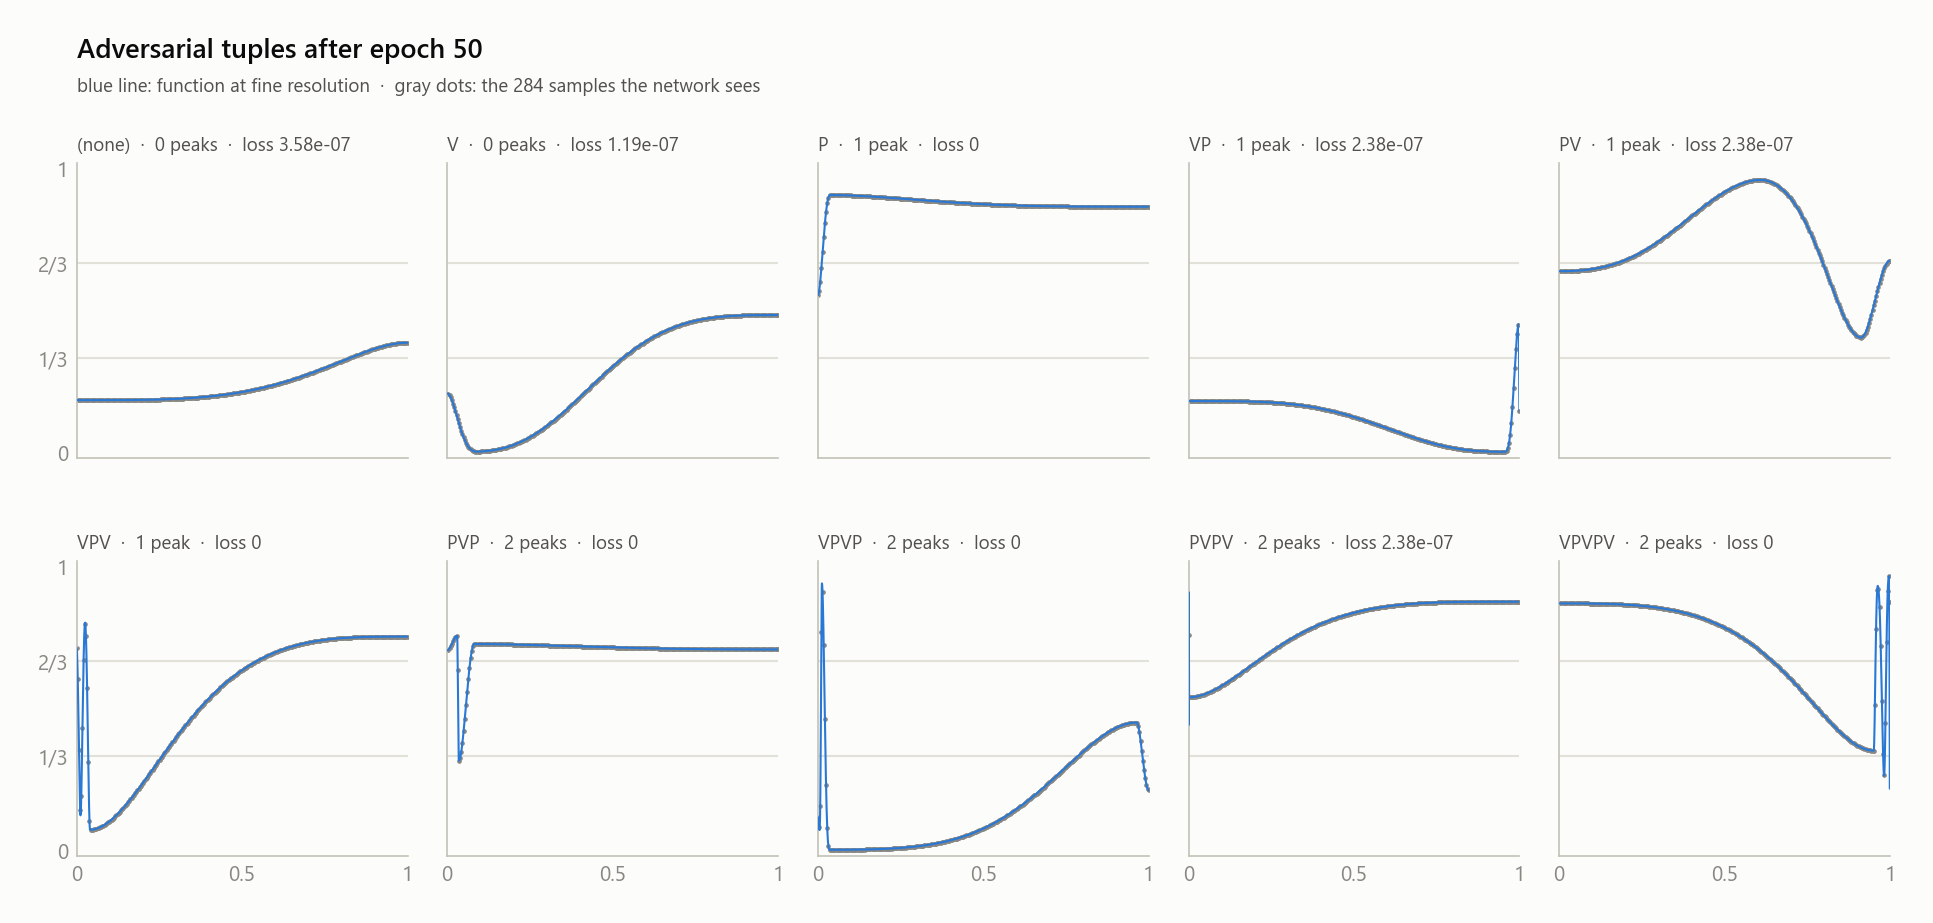

Data behind this chart, as committed beside it:
epoch, variant, pattern, label, loss, knot_x, knot_y, g, h
0, 0, , 0, 1.032, 0 1, 0.54565388 0.423262239, -0.9181, -0.9669
0, 1, V, 0, 1.032, 0 0.813270271 1, 0.637585163 0.202211946 0.576498866, 0.08725, 0.8701
0, 2, P, 1, 1.067, 0 0.815853536 1, 0.334246188 0.952468097 0.344528526, 0.4593, -0.6487
0, 3, VP, 1, 1.069, 0 0.54146117 0.863178849 0.999999881, 0.433237314 0.140895739 0.676106572 0.37…, 0.3412, 0.2944
0, 4, PV, 1, 1.066, 0 0.383677572 0.615385175 1, 0.665736675 0.993611813 0.228513986 0.55…, 0.3769, -0.2222
0, 5, VPV, 1, 1.067, 0 0.13509652 0.525354326 0.721488357 1, 0.436747313 0.16194512 0.963162661 0.311…, 0.1431, -0.3563
0, 6, PVP, 2, 1.206, 0 0.337911278 0.391619056 0.594300091 1, 0.630091429 0.742385864 0.207729042 0.69…, 0.5742, -0.5213
0, 7, VPVP, 2, 1.204, 0 0.0585680418 0.150279492 0.336117089 0…, 0.483446479 0.265441418 0.74354744 0.017…, -0.8185, 0.1607
0, 8, PVPV, 2, 1.204, 0 0.199515447 0.298696131 0.671994865 0.…, 0.455036759 0.701831758 0.209702715 0.97…, -0.0002084, -0.1495
0, 9, VPVPV, 2, 1.205, 0 0.460045099 0.620213389 0.757728815 0.…, 0.499140918 0.176437408 0.928595245 0.13…, -0.7701, 0.458
1, 0, , 0, 0.0007983, 0 1, 0.457710624 0.531964362, -0.8636, -0.9753
1, 1, V, 0, 0.001081, 0 0.513410091 1, 0.592888951 0.158490717 0.635397911, -0.4245, 0.9598
1, 2, P, 1, 0.000834, 0 0.904072464 1.00000012, 0.333824515 0.926508427 0.338955015, 0.7859, -0.2673
1, 3, VP, 1, 0.001283, 0 0.911040604 0.978348076 1, 0.455260932 0.135374248 0.670547783 0.35…, 0.7963, 0.3733
1, 4, PV, 1, 4.13648e-05, 0 0.520114243 0.735396981 1, 0.665718794 0.990338683 0.246545672 0.51…, 0.5855, -0.4899
1, 5, VPV, 1, 0, 0 0.171162069 0.59824723 0.764137626 1, 0.410873592 0.0911599398 0.972027898 0.3…, 0.3378, 0.3014
1, 6, PVP, 2, 4.47025e-05, 0 0.232201919 0.27774328 0.580442071 0.9…, 0.65224731 0.734256566 0.213495731 0.683…, 0.3405, -0.7464
1, 7, VPVP, 2, 0.0006785, 0 0.022363618 0.0569053665 0.119766124 0…, 0.455372661 0.265625328 0.784880161 0.08…, -0.9679, -0.6558
1, 8, PVPV, 2, 0, 0 0.0631679893 0.0912332833 0.202127352 …, 0.505550861 0.733555496 0.269694984 0.95…, -0.6164, 0.4604
1, 9, VPVPV, 2, 0.0003604, 0 0.766257644 0.836050928 0.920769989 0.…, 0.522806525 0.179543138 0.863546669 0.13…, -0.08292, 0.7068
2, 0, , 0, 0.0002426, 0 1, 0.45432958 0.532645345, -0.8743, -0.9689
2, 1, V, 0, 0.0002991, 0 0.504036009 0.99999994, 0.592145085 0.15866068 0.635398507, -0.4346, 0.96
2, 2, P, 1, 0.000252, 0 0.913303137 1, 0.333850414 0.919523358 0.33900705, 0.795, -0.2902
2, 3, VP, 1, 0.0003206, 0 0.910714626 0.978280723 1, 0.456054837 0.135655865 0.67054832 0.352…, 0.7919, 0.3645
2, 4, PV, 1, 1.27553e-05, 0 0.520885348 0.7358917 0.999999881, 0.66572392 0.990283728 0.246754885 0.511…, 0.586, -0.4942
2, 5, VPV, 1, 0, 0 0.171162069 0.59824723 0.764137626 1, 0.410873592 0.0911599398 0.972027898 0.3…, 0.3378, 0.3014
2, 6, PVP, 2, 2.408e-05, 0 0.231853649 0.277239025 0.579917312 1, 0.652262211 0.734112561 0.213723958 0.68…, 0.339, -0.7472
2, 7, VPVP, 2, 0.0001451, 0 0.0222585704 0.0566344559 0.119106174 …, 0.455005527 0.265116841 0.784818649 0.08…, -0.9673, -0.6549
2, 8, PVPV, 2, 0, 0 0.0631679893 0.0912332833 0.202127352 …, 0.505550861 0.733555496 0.269694984 0.95…, -0.6164, 0.4604
2, 9, VPVPV, 2, 8.68998e-05, 0 0.767737091 0.83599627 0.920534492 0.9…, 0.517903447 0.180224702 0.858559966 0.13…, -0.08352, 0.7271
3, 0, , 0, 0.0001122, 0 1, 0.452150106 0.533193469, -0.8794, -0.9632
3, 1, V, 0, 0.0001486, 0 0.497794151 1, 0.591694295 0.158861637 0.635425687, -0.4414, 0.96
3, 2, P, 1, 0.0001236, 0 0.917964339 1, 0.333867073 0.914495647 0.339025915, 0.8002, -0.3022
3, 3, VP, 1, 0.0001479, 0 0.910561919 0.978249073 1, 0.456440091 0.135862261 0.67054832 0.352…, 0.7894, 0.3602
3, 4, PV, 1, 5.36441e-06, 0 0.521359861 0.73619163 1, 0.665726781 0.990251303 0.246875763 0.51…, 0.5863, -0.4966
3, 5, VPV, 1, 0, 0 0.171162069 0.59824723 0.764137626 1, 0.410873592 0.0911599398 0.972027898 0.3…, 0.3378, 0.3014
3, 6, PVP, 2, 1.3709e-05, 0 0.231512696 0.276759326 0.579455376 1, 0.652276278 0.733994961 0.213915154 0.68…, 0.3376, -0.7478
3, 7, VPVP, 2, 6.05565e-05, 0 0.0221976954 0.0564778224 0.118732266 …, 0.454800367 0.264868438 0.784802794 0.08…, -0.967, -0.6543
3, 8, PVPV, 2, 0, 0 0.0631679893 0.0912332833 0.202127352 …, 0.505550861 0.733555496 0.269694984 0.95…, -0.6164, 0.4604
3, 9, VPVPV, 2, 3.83847e-05, 0 0.768560052 0.835975468 0.920405507 0.…, 0.515171766 0.179934666 0.855634987 0.13…, -0.08381, 0.7384
4, 0, , 0, 6.71126e-05, 0 1, 0.45047462 0.533692062, -0.8826, -0.9574
4, 1, V, 0, 8.85686e-05, 0 0.492599666 1, 0.591352582 0.159083188 0.635445714, -0.4472, 0.96
4, 2, P, 1, 7.55759e-05, 0 0.921168804 1, 0.333880305 0.910223305 0.339036673, 0.804, -0.3103
4, 3, VP, 1, 8.39199e-05, 0 0.910465121 0.978228807 0.999999881, 0.456697375 0.136036038 0.67054832 0.352…, 0.7877, 0.3572
4, 4, PV, 1, 2.74181e-06, 0 0.521657884 0.736379027 0.99999994, 0.665728569 0.990231097 0.246950179 0.51…, 0.5865, -0.4981
4, 5, VPV, 1, 0, 0 0.171162069 0.59824723 0.764137626 1, 0.410873592 0.0911599398 0.972027898 0.3…, 0.3378, 0.3014
4, 6, PVP, 2, 8.58304e-06, 0 0.231191948 0.27631551 0.579037428 1, 0.652288437 0.733900785 0.214070782 0.68…, 0.3364, -0.7483
4, 7, VPVP, 2, 3.13516e-05, 0 0.0221552663 0.0563687533 0.118473604 …, 0.454668999 0.264710933 0.784799397 0.08…, -0.9668, -0.6539
4, 8, PVPV, 2, 0, 0 0.0631679893 0.0912332833 0.202127352 …, 0.505550861 0.733555496 0.269694984 0.95…, -0.6164, 0.4604
4, 9, VPVPV, 2, 2.25303e-05, 0 0.769317031 0.836076856 0.920367002 0.…, 0.513207853 0.179301232 0.853424072 0.13…, -0.08355, 0.7467
5, 0, , 0, 4.43449e-05, 0 1, 0.449044019 0.534159899, -0.8847, -0.951
5, 1, V, 0, 5.82917e-05, 0 0.488185644 0.99999994, 0.591071725 0.159278035 0.635480285, -0.452, 0.96
5, 2, P, 1, 5.11395e-05, 0 0.923683167 1, 0.333891898 0.906292915 0.339043826, 0.8072, -0.3166
5, 3, VP, 1, 5.30468e-05, 0 0.910390854 0.978213429 1, 0.456888318 0.136176437 0.67054832 0.352…, 0.7863, 0.355
5, 4, PV, 1, 1.54972e-06, 0 0.521871686 0.736512959 1.00000012, 0.66572988 0.990216613 0.247002721 0.511…, 0.5866, -0.4992
5, 5, VPV, 1, 0, 0 0.171162069 0.59824723 0.764137626 1, 0.410873592 0.0911599398 0.972027898 0.3…, 0.3378, 0.3014
5, 6, PVP, 2, 5.72203e-06, 0 0.230892226 0.275906026 0.578658938 1, 0.652299345 0.733821332 0.214202747 0.68…, 0.3352, -0.7488
5, 7, VPVP, 2, 1.82389e-05, 0 0.022123307 0.0562867373 0.118279621 0…, 0.454576105 0.264600992 0.784800768 0.08…, -0.9667, -0.6535
5, 8, PVPV, 2, 0, 0 0.0631679893 0.0912332833 0.202127352 …, 0.505550861 0.733555496 0.269694984 0.95…, -0.6164, 0.4604
5, 9, VPVPV, 2, 1.4305e-05, 0 0.769894481 0.836128116 0.92031914 0.9…, 0.511621237 0.178733468 0.851586342 0.13…, -0.08346, 0.7532
... 450 more rows
